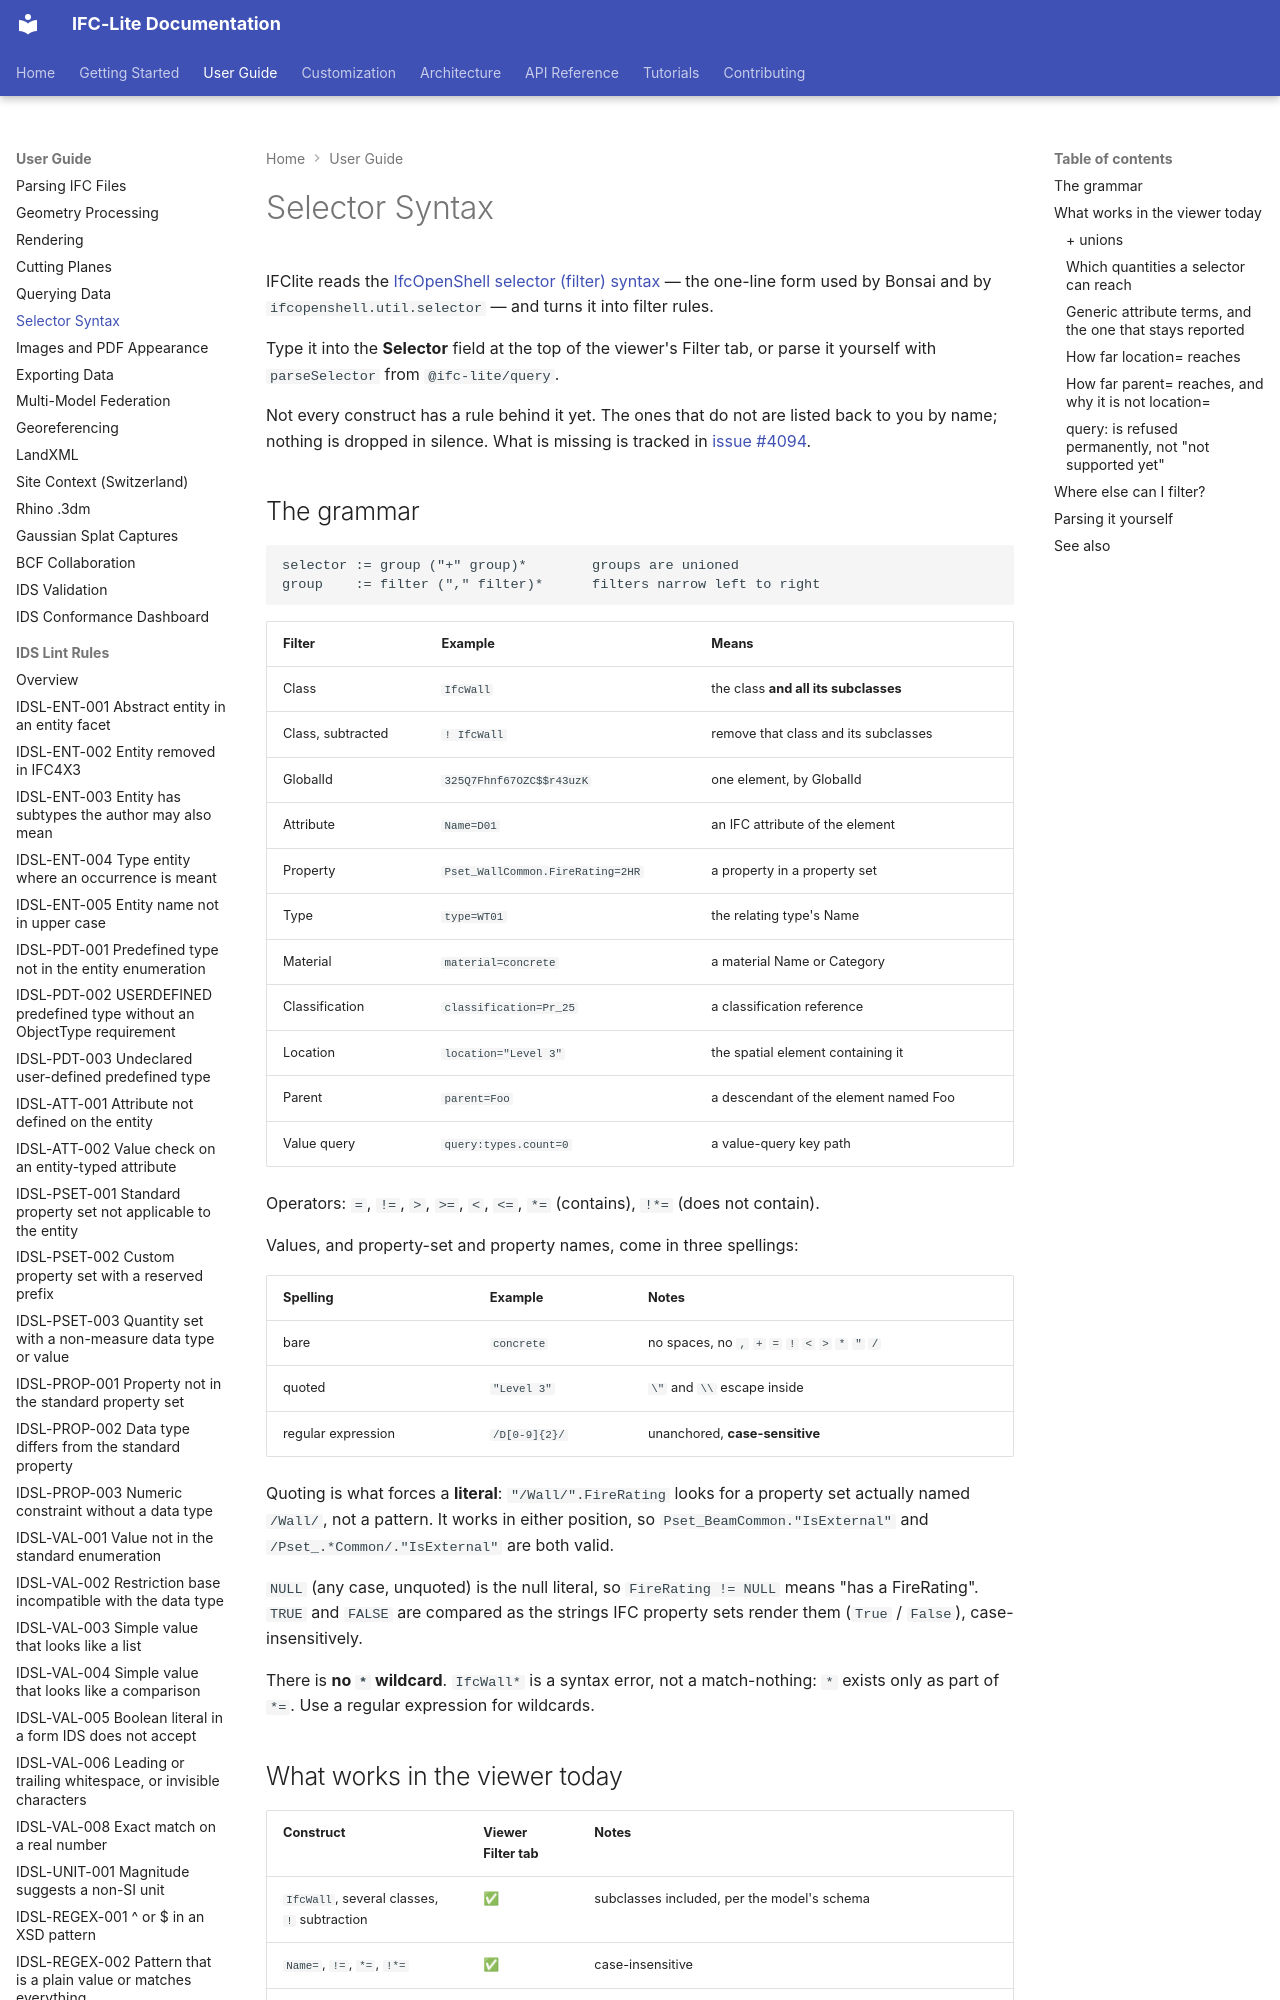

repository: LTplus-AG/ifc-lite · page: guide/selector-syntax/index.html · generator: mkdocs

# Selector Syntax

IFClite reads the [IfcOpenShell selector (filter) syntax](https://docs.ifcopenshell.org/ifcopenshell-python/selector_syntax.html)
— the one-line form used by Bonsai and by `ifcopenshell.util.selector` — and turns it
into filter rules.

Type it into the **Selector** field at the top of the viewer's Filter tab, or parse it
yourself with `parseSelector` from `@ifc-lite/query`.

Not every construct has a rule behind it yet. The ones that do not are listed back to you
by name; nothing is dropped in silence. What is missing is tracked in
[issue #4094](https://github.com/LTplus-AG/ifc-lite/issues/4094).

## The grammar

```text
selector := group ("+" group)*        groups are unioned
group    := filter ("," filter)*      filters narrow left to right
```

| Filter | Example | Means |
|---|---|---|
| Class | `IfcWall` | the class **and all its subclasses** |
| Class, subtracted | `! IfcWall` | remove that class and its subclasses |
| GlobalId | `325Q7Fhnf67OZC$$r43uzK` | one element, by GlobalId |
| Attribute | `Name=D01` | an IFC attribute of the element |
| Property | `Pset_WallCommon.FireRating=2HR` | a property in a property set |
| Type | `type=WT01` | the relating type's Name |
| Material | `material=concrete` | a material Name or Category |
| Classification | `classification=Pr_25` | a classification reference |
| Location | `location="Level 3"` | the spatial element containing it |
| Parent | `parent=Foo` | a descendant of the element named Foo |
| Value query | `query:types.count=0` | a value-query key path |

Operators: `=`, `!=`, `>`, `>=`, `<`, `<=`, `*=` (contains), `!*=` (does not contain).

Values, and property-set and property names, come in three spellings:

| Spelling | Example | Notes |
|---|---|---|
| bare | `concrete` | no spaces, no `,` `+` `=` `!` `<` `>` `*` `"` `/` |
| quoted | `"Level 3"` | `\"` and `\\` escape inside |
| regular expression | `/D[0-9]{2}/` | unanchored, **case-sensitive** |

Quoting is what forces a **literal**: `"/Wall/".FireRating` looks for a property
set actually named `/Wall/`, not a pattern. It works in either position, so
`Pset_BeamCommon."IsExternal"` and `/Pset_.*Common/."IsExternal"` are both valid.

`NULL` (any case, unquoted) is the null literal, so `FireRating != NULL` means "has a
FireRating". `TRUE` and `FALSE` are compared as the strings IFC property sets render
them (`True` / `False`), case-insensitively.

There is **no `*` wildcard**. `IfcWall*` is a syntax error, not a match-nothing: `*`
exists only as part of `*=`. Use a regular expression for wildcards.
